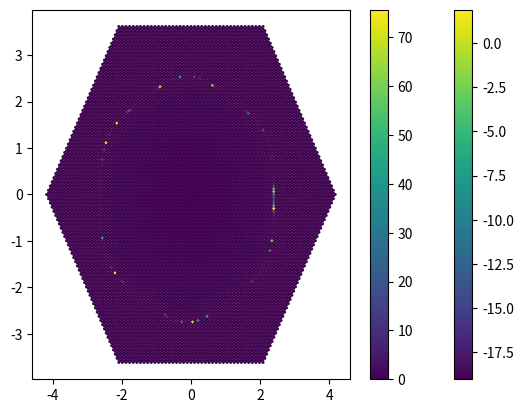

This figure's Python source:
import numpy as np
import matplotlib.pyplot as plt

################################
################################
################################
################################
#defining triangular lattice
a=1
a_1=a*np.array([1,0,0])
a_2=a*np.array([1/2,np.sqrt(3)/2,0])
zhat=np.array([0,0,1])

Vol_real=np.dot(np.cross(a_1,a_2),zhat)
b_1=np.cross(a_2,zhat)*(2*np.pi)/Vol_real
b_2=np.cross(zhat,a_1)*(2*np.pi)/Vol_real
Vol_rec=np.dot(np.cross(b_1,b_2),zhat)
#print(np.dot(a_2,b_2),np.dot(a_1,b_1))

Np=80
n1=np.arange(-Np,Np+1)
n2=np.arange(-Np,Np+1)

a_1=a_1[0:2]
a_2=a_2[0:2]
b_1=b_1[0:2]
b_2=b_2[0:2]

#getting the first brilloin zone from the Voronoi decomp of the recipprocal lattice
#input: reciprocal lattice vectors
#output: Points that delimit the FBZ -
#high symmetry points (for now just the triangular lattice will be implemented)
from scipy.spatial import Voronoi, voronoi_plot_2d
def FBZ_points(b_1,b_2):
    #creating reciprocal lattice
    Np=4
    n1=np.arange(-Np,Np+1)
    n2=np.arange(-Np,Np+1)
    Recip_lat=[]
    for i in n1:
        for j in n2:
            point=b_1*i+b_2*j
            Recip_lat.append(point)

    #getting the nearest neighbours to the gamma point
    Recip_lat_arr=np.array(Recip_lat)
    dist=np.round(np.sqrt(np.sum(Recip_lat_arr**2, axis=1)),decimals=10)
    sorted_dist=np.sort(list(set(dist)) )
    points=Recip_lat_arr[np.where(dist<sorted_dist[2])[0]]

    #getting the voronoi decomposition of the gamma point and the nearest neighbours
    vor = Voronoi(points)
    Vertices=(vor.vertices)

    #ordering the points counterclockwise in the -pi,pi range
    angles_list=list(np.arctan2(Vertices[:,1],Vertices[:,0]))
    Vertices_list=list(Vertices)

    #joint sorting the two lists for angles and vertices for convenience later.
    # the linear plot routine requires the points to be in order
    # atan2 takes into acount quadrant to get the sign of the angle
    angles_list, Vertices_list = (list(t) for t in zip(*sorted(zip(angles_list, Vertices_list))))

    ##getting the M points as the average of consecutive K- Kp points
    Edges_list=[]
    for i in range(len(Vertices_list)):
        Edges_list.append([(Vertices_list[i][0]+Vertices_list[i-1][0])/2,(Vertices_list[i][1]+Vertices_list[i-1][1])/2])

    Gamma=[0,0]
    K=Vertices_list[0::2]
    Kp=Vertices_list[1::2]
    M=Edges_list[0::2]
    Mp=Edges_list[1::2]

    return Vertices_list, Gamma, K, Kp, M, Mp

Vertices_list, Gamma, K, Kp, M, Mp=FBZ_points(b_1,b_2)


#######reciprocal lattice
#creating reciprocal lattice preparing for k-point integration
Recip_lat=[]
for i in n1:
    for j in n2:
        point=b_1*i+b_2*j
        Recip_lat.append(point)


################################
################################
################################
################################
#########
#####CREATING SAMPLES FOR INTEGRATION

#generating k points

#square sampling
#kxx,kyy=np.meshgrid(kx,ky)
scale_fac=0.00831
#Shrinking the reciprocal lattice
def hexsamp(b_1,b_2,scale_fac,Np_p):
    n1_p=np.arange(-Np_p,Np_p+1)
    n2_p=np.arange(-Np_p,Np_p+1)

    Recip_lat_p=[]
    for i in n1_p:
        for j in n2_p:
            point=b_1*i+b_2*j
            Recip_lat_p.append(point)

    Recip_lat_p_arr=scale_fac*np.array(Recip_lat_p)
    kxx=Recip_lat_p_arr[:,0]
    kyy=Recip_lat_p_arr[:,1]

    phi=2*np.pi/6 #rotation angle

    #rotating and cleaving if absolute value of rotated point's y coordinate exceeds top boundary of 1BZ
    kxx_rot=np.cos(phi)*kxx-np.sin(phi)*kyy
    kyy_rot=np.sin(phi)*kxx+np.cos(phi)*kyy

    kxx2=kxx[np.where(np.abs(kyy_rot)<K[2][1])]
    kyy2=kyy[np.where(np.abs(kyy_rot)<K[2][1])]

    #rotating and cleaving if absolute value of rotated point's y coordinate exceeds top boundary of 1BZ
    kxx_rot2=np.cos(-phi)*kxx2-np.sin(-phi)*kyy2
    kyy_rot2=np.sin(-phi)*kxx2+np.cos(-phi)*kyy2

    kxx3=kxx2[np.where(np.abs(kyy_rot2)<K[2][1])]
    kyy3=kyy2[np.where(np.abs(kyy_rot2)<K[2][1])]

    #cleaving if absolute value of point's y coordinate exceeds top boundary of 1BZ
    KX_p=kxx3[np.where(np.abs(kyy3)<K[2][1])]
    KY_p=kyy3[np.where(np.abs(kyy3)<K[2][1])]

    return KX_p,KY_p
KX, KY=hexsamp(b_1,b_2,scale_fac,Np)
S=np.ones(np.shape(KX))
print("volume of the FBZ",Vol_rec)
print("volume of the FBZ 2",np.sum(np.sum(S))*Vol_rec/np.prod(np.shape(KX)))


from scipy import integrate

def f(x,y): # function to integrate
    return 1


c1 = integrate.dblquad(f,K[0][0],Kp[0][0],lambda x : K[0][1], lambda x: K[2][1])

m2=(K[2][1]-Kp[2][1])/(K[2][0]-Kp[2][0])
b2=K[2][1]-m2*K[2][0]

m1=(K[0][1]-Kp[2][1])/(K[0][0]-Kp[2][0])
b1=K[0][1]-m1*K[0][0]

c2 = integrate.dblquad(f,Kp[2][0],K[0][0],lambda x : m1*x+b1, lambda x: m2*x+b2)

m4=(K[1][1]-Kp[1][1])/(K[1][0]-Kp[1][0])
b4=K[1][1]-m4*K[1][0]

m3=(K[1][1]-Kp[0][1])/(K[1][0]-Kp[0][0])
b3=K[1][1]-m3*K[1][0]

c3 = integrate.dblquad(f,Kp[0][0],K[1][0],lambda x : m3*x+b3, lambda x: m4*x+b4)


print(c1[0]+c2[0]+c3[0])


################################
################################
################################
################################
###########Static structure factor
#defining the parameter gamma in the static structure factor
def gamma(kx,ky):

    a_1=a*np.array([1,0])
    a_2=a*np.array([1/2,np.sqrt(3)/2])

    #creating lattice
    Np=4
    n1=np.arange(-Np,Np+1)
    n2=np.arange(-Np,Np+1)
    Recip_lat=[]
    for i in n1:
        for j in n2:
            point=a_1*i+a_2*j
            Recip_lat.append(point)

    #getting the nearest neighbours to the gamma point
    Recip_lat_arr=np.array(Recip_lat)
    dist=np.round(np.sqrt(np.sum(Recip_lat_arr**2, axis=1)),decimals=8)
    sorted_dist=np.sort(list(set(dist)) )
    nns=Recip_lat_arr[np.where( (dist<sorted_dist[2]) *( dist>0 ))[0]]
    e=0
    for nn in nns:
        e=e+np.exp(1j*(nn[0]*kx+nn[1]*ky))

    return np.real(e)

def gamma2(kx,ky):
    return 2*np.cos(kx)+4*np.cos(kx/2)*np.cos(np.sqrt(3)*ky/2)


def Sf(kx,ky,lam,T):
    return 3/(lam+(1/T)*gamma2(kx,ky))
def f(lam,T,KX,KY):
    curlyN=np.size(KX)
    return np.sum(Sf(KX,KY,lam,T))/curlyN -1
##bisection method to solve the large n self consistency equation


def bisection(f,a,b,N,T,KX,KY):
    '''Approximate solution of f(x)=0 on interval [a,b] by bisection method.

    Parameters
    ----------
    f : function
        The function for which we are trying to approximate a solution f(x)=0.
    a,b : numbers
        The interval in which to search for a solution. The function returns
        None if f(a)*f(b) >= 0 since a solution is not guaranteed.
    N : (positive) integer
        The number of iterations to implement.

    Returns
    -------
    x_N : number
        The midpoint of the Nth interval computed by the bisection method. The
        initial interval [a_0,b_0] is given by [a,b]. If f(m_n) == 0 for some
        midpoint m_n = (a_n + b_n)/2, then the function returns this solution.
        If all signs of values f(a_n), f(b_n) and f(m_n) are the same at any
        iteration, the bisection method fails and return None.

    Examples
    --------
    >>> f = lambda x: x**2 - x - 1
    >>> bisection(f,1,2,25)
    1.618033990263939
    >>> f = lambda x: (2*x - 1)*(x - 3)
    >>> bisection(f,0,1,10)
    0.5
    '''
    if f(a,T,KX,KY)*f(b,T,KX,KY) >= 0:
        print("Bisection method fails.")
        return None
    a_n = a
    b_n = b
    for n in range(1,N+1):
        m_n = (a_n + b_n)/2
        f_m_n = f(m_n,T,KX,KY)
        if f(a_n,T,KX,KY)*f_m_n < 0:
            a_n = a_n
            b_n = m_n
        elif f(b_n,T,KX,KY)*f_m_n < 0:
            a_n = m_n
            b_n = b_n
        elif f_m_n == 0:
            print("Found exact solution.")
            return m_n
        else:
            print("Bisection method fails.")
            return None
    return (a_n + b_n)/2

T=10

ll=bisection(f,3/T,20,50,T,KX,KY)
print("testing solution to large N equation...",ll,f(ll,T,KX,KY)+1)

################################
################################
################################
################################

###Dynamical structure factor
#temperature dependent fit parameters for the langevin dynamics
alphl=[0.0054342689, 0.00645511652936,0.0085441664872,0.008896935]
def alphfunc(T):
    return np.piecewise(T, [T <= 0.5, (T <= 1.0) & (T>0.5), (T <= 10.0) & (T>1.0), T>10.0], alphl)

T=10.0
ll=bisection(f,3/T,40,170,T,KX,KY)
alph=alphfunc(T)
#dynamic structure fac
def Sfw(kx,ky,lam,T,ome, alph):
    fq=(gamma(kx,ky)**2)/T +gamma(kx,ky)*(lam-6/T)- 6*lam
    fq=alph*fq
    return -2*Sf(kx,ky,lam,T)*(fq/(ome**2+fq**2))

def Sfw2(kx,ky,lam,T,ome, alph):
    gam=2*np.cos(kx)+4*np.cos(kx/2)*np.cos(np.sqrt(3)*ky/2)
    SP=3/(lam+(1/T)*gam)
    fq=(gam**2)/T +gam*(lam-6/T)- 6*lam
    fq=alph*fq
    return -2*SP*(fq/(ome**2+fq**2))

#linear parametrization accross different points in the BZ
def linpam(Kps,Npoints_q):
    Npoints=len(Kps)
    t=np.linspace(0, 1, Npoints_q)
    linparam=np.zeros([Npoints_q*(Npoints-1),2])
    for i in range(Npoints-1):
        linparam[i*Npoints_q:(i+1)*Npoints_q,0]=Kps[i][0]*(1-t)+t*Kps[i+1][0]
        linparam[i*Npoints_q:(i+1)*Npoints_q,1]=Kps[i][1]*(1-t)+t*Kps[i+1][1]

    return linparam


VV=Vertices_list+[Vertices_list[0]]
L=[]
L=L+[K[1]]+[Gamma]+[Mp[1]]+[[np.pi,0]]
Nt=1000
kpath=linpam(L,Nt)


##geneerating arrays for imshow of momentum cut
Nomegs=4097
omegas=np.linspace(0.00001,2*np.pi,Nomegs)
t=np.arange(0,len(kpath),1)
t_m,omegas_m=np.meshgrid(t,omegas)

SSSfw=Sfw(kpath[t_m,0],kpath[t_m,1],ll,T,omegas_m, alph)


###PLOTS FOR MOMENTUM CUTS#######
"""
plt.imshow(SSSfw, vmax=65 ,origin='lower')
Npl=np.arange(0,Nomegs,int(Nomegs/5))
Npl2=np.arange(0,len(kpath),int(len(kpath)/6))
om=np.round(np.linspace(0,1,6),3)
t=np.round(np.linspace(0,1,7),3)
plt.colorbar()
plt.xticks(Npl2,t)
plt.yticks(Npl,om)
plt.xlabel(r"$q$")
plt.ylabel(r"$\omega$")
plt.show()
"""


################################
################################
################################
################################
############
####GETTING THE DISPERSION FOR PALLADIUM
J=2*5.17
tp1=568/J #in units of J
tp2=-108/J #/tpp1
#defining tight bindind dispersion

a_1=a*np.array([1,0])
a_2=a*np.array([1/2,np.sqrt(3)/2])

#creating lattice
Np=4
n1=np.arange(-Np,Np+1)
n2=np.arange(-Np,Np+1)
Recip_lat=[]
for i in n1:
    for j in n2:
        point=a_1*i+a_2*j
        Recip_lat.append(point)

#getting the nearest neighbours to the gamma point
Recip_lat_arr=np.array(Recip_lat)
dist=np.round(np.sqrt(np.sum(Recip_lat_arr**2, axis=1)),decimals=8)
sorted_dist=np.sort(list(set(dist)) )
nns=Recip_lat_arr[np.where( (dist<sorted_dist[2]) *( dist>0 ))[0]]
nnns=Recip_lat_arr[np.where( (dist<sorted_dist[3]) *( dist>sorted_dist[1] ))[0]]
def e2d(kx,ky, mu):
    e=0
    for nn in nns:
        e=e-tp1*np.exp(1j*(nn[0]*kx+nn[1]*ky))
    for nnn in nnns:
        e=e-tp2*np.exp(1j*(nnn[0]*kx+nnn[1]*ky))
    return np.real(e)-mu

x = np.linspace(-10, 10, 300)
X, Y = np.meshgrid(x, x)
Z = e2d(X, Y, 0)
band_max=np.max(Z)
band_min=np.min(Z)
print("band maximum and minimum...",band_max,band_min)
print("bandwidth...",band_max-band_min)

#plotting contours
"""

plt.contour(X, Y, Z,10);
plt.colorbar()



plt.show()
plt.contour( Z, levels=[87],linewidths=3, cmap='summer');

plt.show()
plt.contour( Z, levels=[89],linewidths=3, cmap='summer');

plt.show()
plt.contour( Z, levels=[90],linewidths=3, cmap='summer');

plt.show()
plt.contour( Z, levels=[90/2],linewidths=3, cmap='summer');
"""


################################
################################
################################
################################
########INTEGRATING TO GET THE SELF ENERGY

def integrand(qx,qy,kx,ky,w,T,alph,lam):
    mu=0
    ed=-tp1*(2*np.cos(kx+qx)+4*np.cos((kx+qx)/2)*np.cos(np.sqrt(3)*(ky+qy)/2))
    ed=ed-tp2*(2*np.cos(np.sqrt(3)*(ky+qy))+4*np.cos(3*(kx+qx)/2)*np.cos(np.sqrt(3)*(ky+qy)/2))
    ed=ed-mu
    eps=1e-17
    om=w-ed
    om2=-ed

    SS=Sfw2(qx, qy, ll, T, om, alph)
    fac_p=np.exp(ed/T)*(1+np.exp(-w/T))/(1+np.exp(ed/T))
    return np.real(2*np.pi*SS*fac_p)

def integrand2(qx,qy,kx,ky,w,T,alph,lam):

    mu=0
    ed=-tp1*(2*np.cos(kx+qx)+4*np.cos((kx+qx)/2)*np.cos(np.sqrt(3)*(ky+qy)/2))
    ed=ed-tp2*(2*np.cos(np.sqrt(3)*(ky+qy))+4*np.cos(3*(kx+qx)/2)*np.cos(np.sqrt(3)*(ky+qy)/2))
    ed=ed-mu
    eps=1e-17
    om=w-ed
    om2=-ed

    fac_p=np.exp(ed/T)*(1+np.exp(-w/T))/(1+np.exp(ed/T))
    q=np.sqrt(qx**2 +qy**2)+eps*1j


    gam=2*np.cos(qx)+4*np.cos(qx/2)*np.cos(np.sqrt(3)*qy/2)
    SP=3/(lam+(1/T)*gam)
    fq=(gam**2)/T +gam*(lam-6/T)- 6*lam
    fq=alph*fq
    SS= -2*SP*(fq/(om**2+fq**2))
    return np.real(2*np.pi*SS*fac_p)

w=2*np.pi-0.3
plt.scatter(KX,KY,c=np.log10(integrand(KX,KY,0.1,0.1,w,T,alph,ll)),s=1)
plt.colorbar()
plt.show()

plt.scatter(KX,KY,c=(integrand(KX,KY,0.1,0.1,w,T,alph,ll)),s=1)
plt.colorbar()
plt.show()

scale_fac2=0.005
KX, KY=hexsamp(b_1,b_2,scale_fac2,130)

T=10.0
ll=bisection(f,3/T,40,170,T,KX,KY)
alph=alphfunc(T)
ind2=100
"""
plt.scatter(KX,KY,c=np.log10(integrand(KX,KY,KX[ind2],KY[ind2],0.39*band_max,T,alph,ll) ))
plt.gca().set_aspect('equal', adjustable='box')
print(0.39*band_max)
plt.colorbar()
plt.show()





m2=(K[2][1]-Kp[2][1])/(K[2][0]-Kp[2][0])
b2=K[2][1]-m2*K[2][0]

m1=(K[0][1]-Kp[2][1])/(K[0][0]-Kp[2][0])
b1=K[0][1]-m1*K[0][0]


m4=(K[1][1]-Kp[1][1])/(K[1][0]-Kp[1][0])
b4=K[1][1]-m4*K[1][0]

m3=(K[1][1]-Kp[0][1])/(K[1][0]-Kp[0][0])
b3=K[1][1]-m3*K[1][0]

def Sigm(kx,ky,omega,T,alph,ll):
    return np.sum(np.sum( integrand(KX,KY,kx,ky,omega,T,alph,ll) ))*Vol_rec/np.prod(np.shape(KX))


yup1=lambda x: K[2][1]
yup2=lambda x: m2*x+b2
yup3=lambda x: m4*x+b4

ydwn1=lambda x : K[0][1]
ydwn2=lambda x : m1*x+b1
ydwn3=lambda x : m3*x+b3

def Sigm2(kx,ky,omega,T,alph,ll):
    c1 = integrate.dblquad(integrand,K[0][0],Kp[0][0], lambda x : K[0][1], lambda x: K[2][1], args=(kx,ky,omega,T,alph,ll))
    c2 = integrate.dblquad(integrand,Kp[2][0],K[0][0], lambda x : m1*x+b1, lambda x: m2*x+b2, args=(kx,ky,omega,T,alph,ll))
    c3 = integrate.dblquad(integrand,Kp[0][0],K[1][0], lambda x : m3*x+b3, lambda x: m4*x+b4, args=(kx,ky,omega,T,alph,ll))

    return c1[0]+c2[0]+c3[0]

def Sigm3(kx,ky,omega,T,alph,ll):
    c1 = integrate.dblquad(integrand,K[0][0],Kp[0][0], ydwn1, yup1, args=(kx,ky,omega,T,alph,ll))
    c2 = integrate.dblquad(integrand,Kp[2][0],K[0][0], ydwn2, yup2, args=(kx,ky,omega,T,alph,ll))
    c3 = integrate.dblquad(integrand,Kp[0][0],K[1][0], ydwn3, yup3, args=(kx,ky,omega,T,alph,ll))

    return c1[0]+c2[0]+c3[0]

#return np.sum(np.sum( integrand(KX,KY,kx,ky,omega,T,alph,ll) ))*Vol_rec/np.prod(np.shape(KX))
import time
start = time.time()
print( "cosas ",Sigm(0.1,0.1,0.39062506093750005,T,alph,ll) )
end = time.time()
print(end - start)

import time
start = time.time()
print( "cosas ",Sigm2(0.1,0.1,0.39062506093750005,T,alph,ll) )
end = time.time()
print(end - start)
"""
